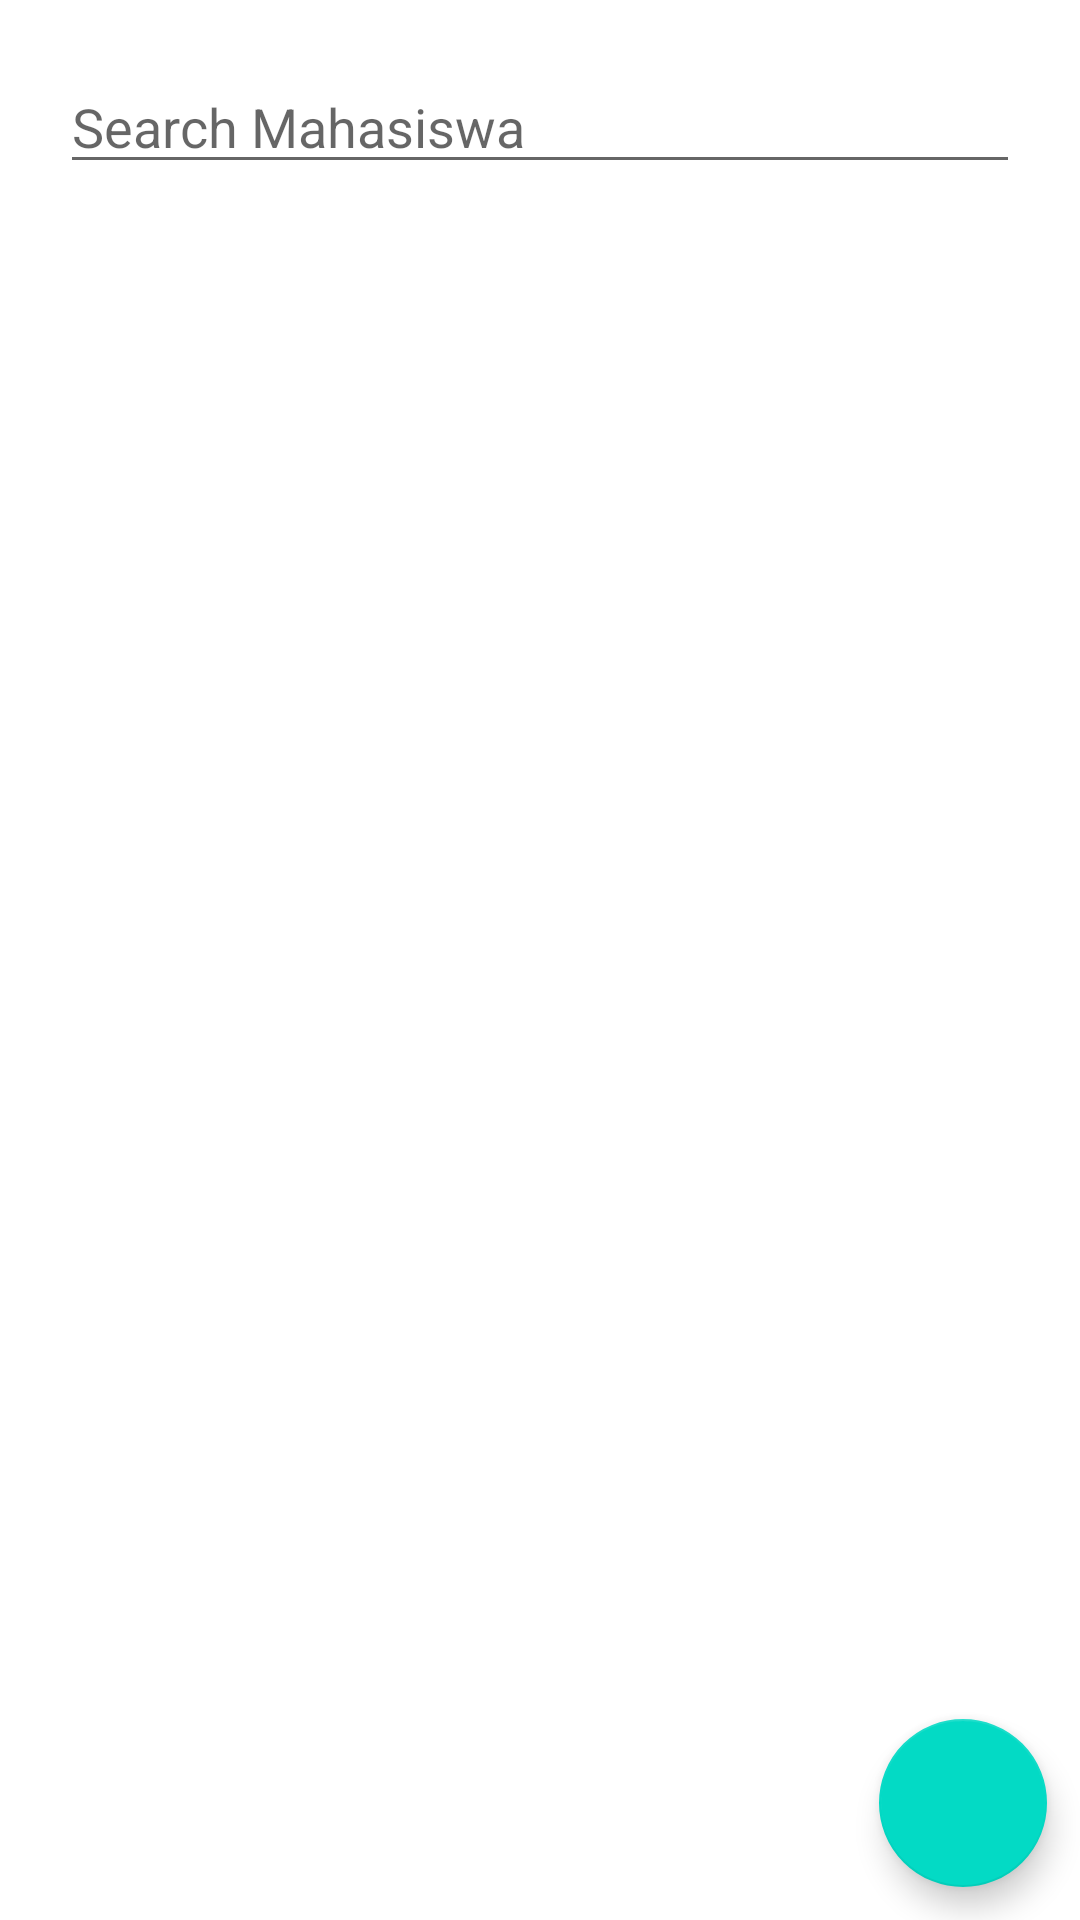

Layout XML and referenced resources for this Android screen:
<!-- AndroidManifest.xml: application theme Theme.Faozi_20SA2161 -->
<!-- res/layout/activity_main.xml -->
<?xml version="1.0" encoding="utf-8"?>
<RelativeLayout xmlns:android="http://schemas.android.com/apk/res/android"
    xmlns:app="http://schemas.android.com/apk/res-auto"
    xmlns:tools="http://schemas.android.com/tools"
    android:layout_width="match_parent"
    android:layout_height="match_parent"
    tools:context=".MainActivity">

    <EditText
        android:id="@+id/search"
        android:layout_width="match_parent"
        android:layout_height="wrap_content"
        android:layout_marginLeft="20dp"
        android:layout_marginRight="20dp"
        android:layout_marginTop="20dp"
        android:hint="Search Mahasiswa"
        android:inputType="textPersonName"
        />

    <androidx.recyclerview.widget.RecyclerView
        android:id="@+id/data_tampil"
        android:layout_width="match_parent"
        android:layout_height="wrap_content"
        android:layout_marginTop="80dp"
        tools:listitem="@layout/layout_view" />

    <com.google.android.material.floatingactionbutton.FloatingActionButton
        android:id="@+id/button"
        android:layout_width="wrap_content"
        android:layout_height="wrap_content"
        android:layout_alignParentRight="true"
        android:layout_alignParentBottom="true"
        android:layout_marginRight="11dp"
        android:layout_marginBottom="11dp"
        android:src="@drawable/ic_add" />

</RelativeLayout>
<!-- res/layout/layout_view.xml (included above) -->
<?xml version="1.0" encoding="utf-8"?>
<androidx.cardview.widget.CardView xmlns:android="http://schemas.android.com/apk/res/android"
    android:layout_width="match_parent"
    android:layout_height="wrap_content"
    xmlns:app="http://schemas.android.com/apk/res-auto"
    app:cardElevation="6dp"
    android:layout_margin="20dp"
    android:id="@+id/card_view">

    <LinearLayout
        android:layout_width="260dp"
        android:layout_height="wrap_content"
        android:layout_gravity="right"
        android:orientation="vertical">

        <TextView
            android:id="@+id/nim"
            android:layout_width="match_parent"
            android:layout_height="wrap_content"
            android:layout_margin="5dp"
            android:text="NIM"
            android:textStyle="bold" />

        <TextView
            android:id="@+id/nama"
            android:layout_width="match_parent"
            android:layout_height="wrap_content"
            android:layout_margin="5dp"
            android:text="NAMA" />

        <TextView
            android:id="@+id/jurusan"
            android:layout_width="match_parent"
            android:layout_height="match_parent"
            android:layout_margin="5dp"
            android:text="JURUSAN" />

    </LinearLayout>

    <ImageView
        android:id="@+id/imageView"
        android:layout_width="116dp"
        android:layout_height="90dp"
        app:srcCompat="@drawable/ic" />

</androidx.cardview.widget.CardView>
<!-- resources referenced by this layout -->
<resources>
  <style name="Theme.Faozi_20SA2161" parent="Theme.MaterialComponents.DayNight.DarkActionBar">
          
          <item name="colorPrimary">@color/purple_500</item>
          <item name="colorPrimaryVariant">@color/purple_700</item>
          <item name="colorOnPrimary">@color/white</item>
          
          <item name="colorSecondary">@color/teal_200</item>
          <item name="colorSecondaryVariant">@color/teal_700</item>
          <item name="colorOnSecondary">@color/black</item>
          
          <item name="android:statusBarColor">?attr/colorPrimaryVariant</item>
          
      </style>
  <!-- not gathered from this repository: default colours our renderer supplied (Android Studio template values) -->
  <color name="purple_500">#FF6200EE</color>
  <color name="purple_700">#FF3700B3</color>
  <color name="teal_200">#FF03DAC5</color>
  <color name="teal_700">#FF018786</color>
  <color name="black">#FF000000</color>
  <color name="white">#FFFFFFFF</color>
</resources>
